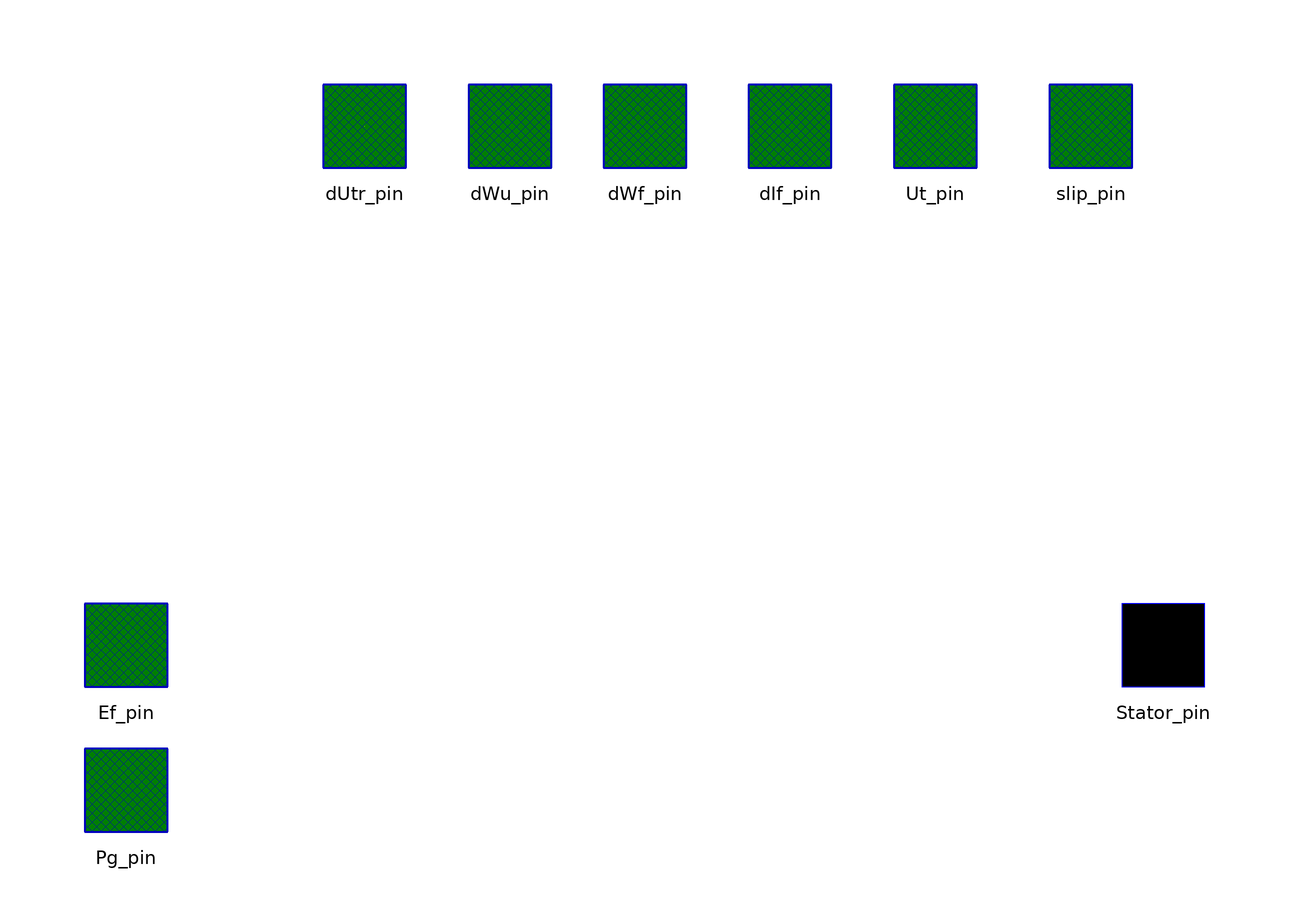

The Modelica model whose source follows is shown above as a component diagram (icons at their Placement, wires along their Line points).

model Infinite_bus_Mashine
        parameter Real TgenOff=1000 "Time of generator's disconnection";
        parameter Real dTgenOff=10 "Duration of generator's disconnection";

        //------------------------------------------------------------------------------------
        parameter Real Pg=10;
        parameter Real Qg=0.527 "Reactive power";
        parameter Real Ut=1 "ARV voltage reference value";

        //------------------------------------------------------------------------------------
        parameter Real Xd_p=1.869 "D-axis synchronous reactance";
        parameter Real Xq_p=1.869 "Q-axis synchronous reactance";
        parameter Real Xs_p=0.194 "Leakage reactance of stator winding";
        parameter Real X1d_p=0.3016 "D-axis transient reactance";
        parameter Real X2d_p=0.2337 "D-axis subtransient reactance";
        parameter Real X2q_p=0.2337 "Q-axis subtransient reactance";
        parameter Real Rf_p=904e-6 "Active resistance of field winding";
        parameter Real R1d_p=3.688e-3 "Active resistance of d-axis damper winding";
        parameter Real R1q_p=2.77e-3 "Active resistance of q-axis damper winding";
        parameter Real Tj_p=7 "Inertia coefficient";

        parameter Real Sigma=0.0475 "Turbine statism coefficient";
        parameter Real TauC=0.8 "Time constant of servo motor while valving control";
        parameter Real TregOff=50 "Turbine speed regulator off-time";

        parameter Real TregOn=1000 "Turbine speed regulator on-time";
        parameter Real Mtmax=1.1 "Turbine overloading coefficient";
        parameter Real Mtmin=0 "Turbine minimum-loading coefficient";

        parameter Real Kemax=2.0 "Multiplicity of forcing on";
        parameter Real Kemin=-0.6 "Multiplicity of forcing off";

        //------------------------------------------------------------------------------------
        Real dUtr "voltage deviation";
        Real dWu "frequency deviation";
        Real dIf "current deviation";
        Real dEr "Electromotive force (EMF) deviation";
        Real dWf "frequency deviation";
        constant Real PI=4*atan(1) "PI-constant";
        constant Real Wc=100*PI "frequency of electric current fluctuations";
        constant Real Xt=0 "resistance of step-up transformer";

        // Parameters of power system elements
        constant Real Ra=0 "active resistance of generator stator winding";
        constant Real Rt=0 "active resistance of transformer";
        Real EQ "Auxiliaire EMF of salient-pole generator";
        Real Dg "Generator power angle";
        Real Uq "D-axis ARV voltage reference value";
        Real Ud "Q-axis ARV voltage reference value";
        Real Id "D-axis stator current value";
        Real Iq "Q-axis stator current value";
        Real Mt "Turbine rotation moment";
        Real Eiq;
        Real Ir "field winding current";
        Real Uf "field winding voltage";
        Real Eq "EMF of generator";
        Real Er0 "EMF of generator initial value";
        Real PsiR "field winding flow coupling initial value";
        Real PsiRD "D-axis damper winding flow coupling initial value";
        Real PsiRQ "Q-axis damper winding flow coupling initial value";
        Real Er_max "upper bound of EMF of generator";
        Real Er_min "lower bound of EMF of generator";
        Real Uf_full "field winding voltage actual value";
        Real Xad "D-axis resistance to mutual induction";
        Real Xaq "Q-axis resistance to mutual induction";
        Real X2dt "D-axis subtransient reactance of generator and transformer";
        Real X2qt "Q-axis subtransient reactance of generator and transformer";
        Real Rs "Sum resistance of stator winding and step-up transformer";
        Real Xsf "Leakage reactance of field winding";
        Real Xs1d "D-axis leakage reactance of damping winding";
        Real Xs1q "Q-axis leakage reactance of damping winding";
        Real X1 "interim reactance №1";
        Real X2 "interim reactance №2";
        Real X3 "interim reactance №3";
        Real Ugen "generator full voltage actual value";
        Real Mu0 "Turbine rotation moment initial value";
        Real Ro;
        Real Mu;
        Real Mt_pp "Turbine rotation moment actual value";
        Real Pgen "Generator active power actual value";
        Real Qgen "Generator reactive power actual value";
        Real UdG;
        Real UqG;
        Real IdG;
        Real IqG;
        Real DeltaIJ;
        Real Ssys "system slip";
        //------------------------------------------------------------------
        // Integrated Variables
        Real Yr "field winding flow coupling actual value";
        Real Yrd "D-axis damper winding flow coupling actual value";
        Real Yrq "Q-axis damper winding flow coupling actual value";
        Real s "generator slip";
        Real DGi "Generator power angle initial value";
        Real Me "electrical moment";
        Real Yad "D-axis flow coupling of mutual inductance";
        Real Yaq "Q-axis flow coupling of mutual inductance";
        Real iq "Q-axis generator stator winding current actual value";
        Real id "D-axis generator stator winding current actual value";
        Real ir "D-axis generator field winding current actual value";
        Real ird "D-axis generator damper winding current actual value";
        Real irq "Q-axis generator damper winding current actual value";
        Real ud "D-axis generator voltage actual value";
        Real uq "Q-axis generator voltage actual value";
        Real E11d;
        Real E11q;
        Real Xd "D-axis synchronous reactance actual value";
        Real Xq "Q-axis synchronous reactance actual value";
        Real Xs "Leakage reactance actual value";
        Real X1d "D-axis transient reactance actual value";
        Real X2d "D-axis subtransient reactance actual value";
        Real X2q "Q-axis subtransient reactance actual value";
        Real Rf "Active resistance of field winding actual value";
        Real R1d "Active resistance of d-axis damper winding actual value";
        Real R1q "Active resistance of q-axis damper winding actual value";
        Real Tj "Inertia coefficient actual value";
        Real f "frequency";
        OMLET.Interfaces.Pin_v2 Stator_pin annotation (extent=[68,-8; 88,12],
            Placement(transformation(extent={{90,-10},{110,10}}, rotation=0),
              iconTransformation(extent={{90,-10},{110,10}})));
        OMLET.Interfaces.Signal_pin Ef_pin annotation (extent=[-90,-8; -70,12],
            Placement(transformation(extent={{-110,-10},{-90,10}}, rotation=0),
              iconTransformation(extent={{-110,-10},{-90,10}})));
        OMLET.Interfaces.Signal_pin dUtr_pin annotation (
          extent=[-60,66; -40,86],
          layer="icon",
          Placement(transformation(extent={{-64,90},{-44,110}}, rotation=0),
              iconTransformation(extent={{-64,90},{-44,110}})));
        OMLET.Interfaces.Signal_pin dWu_pin annotation (
          extent=[-26,66; -6,86],
          layer="icon",
          Placement(transformation(extent={{-36,90},{-16,110}}, rotation=0),
              iconTransformation(extent={{-36,90},{-16,110}})));
        OMLET.Interfaces.Signal_pin dWf_pin annotation (
          extent=[6,66; 26,86],
          layer="icon",
          Placement(transformation(extent={{-10,90},{10,110}}, rotation=0),
              iconTransformation(extent={{-10,90},{10,110}})));
        OMLET.Interfaces.Signal_pin dIf_pin annotation (
          extent=[40,66; 60,86],
          layer="icon",
          Placement(transformation(extent={{18,90},{38,110}}, rotation=0),
              iconTransformation(extent={{18,90},{38,110}})));
        OMLET.Interfaces.Signal_pin Ut_pin annotation (Placement(transformation(
                extent={{46,90},{66,110}}), iconTransformation(extent={{46,90},
                  {66,110}})));
        Interfaces.Signal_pin Pg_pin annotation (Placement(transformation(extent={{-110,
                  -38},{-90,-18}}), iconTransformation(extent={{-110,-38},{-90,-18}})));
        Interfaces.Signal_pin slip_pin annotation (Placement(transformation(extent={{76,
                  90},{96,110}}), iconTransformation(extent={{76,90},{96,110}})));

      equation
        // equations of currents, voltages, and flux densities
        when initial() then
          EQ = sqrt((Ut + ((Ra + Rt)*Pg + (Xq + Xt)*Qg)/Ut)^2 + (((Xq + Xt)*Pg - (
            Ra + Rt)*Qg)/Ut)^2);
          Dg = atan((((Xq + Xt)*Pg - (Ra + Rt)*Qg)/Ut)/(Ut + ((Ra + Rt)*Pg + (Xq
             + Xt)*Qg)/Ut));
          //----------------------
          Uq = Ut*cos(Dg);
          Ud = -Ut*sin(Dg);
          //----------------------
          Id = ((Uq - EQ)*(Xq + Xt) - (Ra + Rt)*Ud)/((Ra + Rt)^2 + (Xq + Xt)^2);
          Iq = (-Ud - (Ra + Rt)*Id)/(Xq + Xt);
          Mt = EQ*Iq;
          Mu0 = Mt;
          Eiq = Uq - Id*(Xs + Xt) + (Ra + Rt)*Iq;
          Ir = -Id + Eiq/Xad;
          Uf = Ir*Rf;
          Eq = Ir*Xad;
          Er0 = Eq;
          PsiR = Eiq + Xsf*Ir;
          PsiRQ = -Ud - Iq*(Xs + Xt) - Id*(Ra + Rt);
          PsiRD = Eiq;
          Er_max = Kemax*Er0;
          Er_min = Kemin*Er0;

          //-------Initialization State Variables------------------
          reinit(DGi, Dg);
          reinit(s, 0);
          reinit(Yr, PsiR);
          reinit(Yrd, PsiRD);
          reinit(Yrq, PsiRQ);
          reinit(Mu, Mu0);
        end when;

        //-------------Calculated parameters of system----------------
        Xad = Xd - Xs;
        Xaq = Xq - Xs;
        X2dt = X2d + Xt;
        X2qt = X2q + Xt;
        Rs = Ra + Rt;
        Xsf = 1/(1/(X1d - Xs) - 1/Xad);
        Xs1d = 1/(1/(X2d - Xs) - 1/Xad - 1/Xsf);
        Xs1q = 1/(1/(X2q - Xs) - 1/Xaq);
        X1 = (X2d - Xs)/Xsf;
        X2 = (X2d - Xs)/Xs1d;
        X3 = (X2q - Xs)/Xs1q;
        //--------------------------------------------------------------------------------
        Tj = Tj_p;

        Xd = Xd_p;
        Xq = Xq_p;
        Xs = Xs_p;
        X1d = X1d_p;
        X2d = X2d_p;
        X2q = X2q_p;

        Rf = Rf_p;
        R1d = R1d_p;
        R1q = R1q_p;
        //--------------------------------------------------------------------------------
        der(DGi) = Wc*s;

        Uf_full = if (Uf*Xad/Rf + dEr) > Er_max then Er_max*Rf/Xad else if (Uf*Xad
          /Rf + dEr) < Er_min then Er_min*Rf/Xad else Uf + Rf*dEr/Xad;

        der(Yr) = Wc*(Uf_full - Rf*ir);
        der(Yrd) = -Wc*R1d*ird;
        der(Yrq) = -Wc*R1q*irq;
        der(s) = (Mt_pp - Me)/Tj;

        Ro = -Mu + Mu0 - s/Sigma;

        der(Mu) = if time >= TregOff and time < TregOn then Ro/10e6 else Ro/TauC;
        //--------------------------------------------------------------------------------

        //--------------------------------------------------------------------------------

        Me = Yad*iq - Yaq*id;
        ir = (Yr - Yad)/Xsf;
        ird = (Yrd - Yad)/Xs1d;
        irq = (Yrq - Yaq)/Xs1q;
        id = ((uq - E11q)*X2qt - Rs*(ud + E11d))/(X2dt*X2qt + Rs^2);
        iq = (-ud - E11d - Rs*id)/X2qt;
        E11d = X3*Yrq;
        E11q = X1*Yr + X2*Yrd;
        Yad = E11q + id*(X2d - Xs);
        Yaq = E11d + iq*(X2q - Xs);
        Ugen = sqrt(ud^2 + uq^2);
        dUtr = sqrt(ud^2 + uq^2) - Ut;
        dWu = Wc*Ssys;
        dWf = if UqG <> 0 then atan2(UdG, UqG) else atan2(UdG, 0.001);
        dIf = ir - Ir;
        //----------------------------------------
        Pgen = uq*iq + ud*id;
        Qgen = -uq*id + ud*iq;
        //-----------------------------------------------------------
        uq = UqG*cos(DeltaIJ) - UdG*sin(DeltaIJ);
        ud = UqG*sin(DeltaIJ) + UdG*cos(DeltaIJ);
        //-----------------------------------------------------------
        IqG = iq*cos(DeltaIJ) + id*sin(DeltaIJ);
        IdG = id*cos(DeltaIJ) - iq*sin(DeltaIJ);
        //-----------------------------------------------------------
        f = Wc*(1-s)/2/PI;

        //------connectors------

        //--Stator--
        Stator_pin.Vd = UdG;
        Stator_pin.Vq = UqG;

        Stator_pin.Id = IdG;
        Stator_pin.Iq = IqG;

        //---input-rotor--field--voltage---
        Ef_pin.Signal = dEr;
        Mt_pp = if Pg_pin.Signal >= Mtmin*Pg and Pg_pin.Signal <= Mtmax*Pg then Pg_pin.Signal else if Pg_pin.Signal > Mtmax*Pg then
          Mtmax*Pg else Mtmin*Pg;

        //----to--excitation--system---
        dUtr_pin.Signal = dUtr;
        dWu_pin.Signal = dWu;
        dWf_pin.Signal = dWf;
        dIf_pin.Signal = dIf;
        Ut_pin.Signal = Ut;
        slip_pin.Signal = s;
        connect(dUtr_pin, dUtr_pin) annotation (Line(
            points={{-54,100},{-54,100}},
            color={255,255,0},
            thickness=0.5));

        annotation (
          Coordsys(
            extent=[-100, -100; 100, 100],
            grid=[2, 2],
            component=[20, 20]),
          Window(
            x=0.06,
            y=0.07,
            width=0.6,
            height=0.77),
          Diagram(coordinateSystem(
              preserveAspectRatio=false,
              preserveOrientation=false,
              extent={{-100,-100},{100,100}},
              grid={2,2},
              initialScale=0), graphics),
          Icon(
            coordinateSystem(
              preserveAspectRatio=false,
              preserveOrientation=false,
              extent={{-100,-100},{100,100}},
              grid={2,2},
              initialScale=0),
            graphics={
              Ellipse(
                extent={{-66,66},{70,-64}},
                lineColor={0,0,255},
                lineThickness=1),
              Text(extent={{-36,36},{40,-38}},  textString=
                                                     "SM"),
              Text(extent={{-74,-56},{86,-98}},
                textColor={0,0,0},
                textString="%name"),
              Line(
                points={{-58,0},{-94,0}},
                color={0,0,255},
                thickness=1),
              Line(
                points={{96,0},{62,0}},
                color={0,0,255},
                thickness=1),
              Line(
                points={{-46,48},{-54,60},{-54,94}},
                color={0,0,255},
                thickness=1),
              Line(
                points={{-26,60},{-26,96}},
                color={0,0,255},
                thickness=1),
              Line(
                points={{0,66},{0,98}},
                color={0,0,255},
                thickness=1),
              Line(
                points={{48,48},{56,60},{56,94}},
                color={0,0,255},
                thickness=1),
              Line(
                points={{28,60},{28,94}},
                color={0,0,255},
                thickness=1),
              Line(
                points={{-58,-28},{-94,-28}},
                color={0,0,255},
                thickness=1),
              Line(
                points={{62,34},{86,58},{86,92}},
                color={0,0,255},
                thickness=1)},
            Ellipse(extent=[-60, 62; 60, -58], style(thickness=2)),
            Text(extent=[-38, 38; 38, -36], string="SM"),
            Text(extent=[-80, -58; 80, -100], string="%name"),
            Line(points=[-60, 2; -72, 2], style(thickness=2)),
            Line(points=[70, 2; 60, 2], style(thickness=2))),
                    __Dymola_Commands(editCall=plot(
                  {"L0709_1.P1","L0709_1.U1m"},
                  legends={"Calibration L0709_1.P1","Calibration L0709_1.U1m"},
                  colors={{255,0,0},{255,0,0}}) "Calibration_U"), Documentation(
              info="<html>
<p>Synchronous generator model</p>
</html>"));
      end Infinite_bus_Mashine;